pico-8 play session: no input (idle)

[t = 4 s] idle ~4s (no d-pad/buttons)
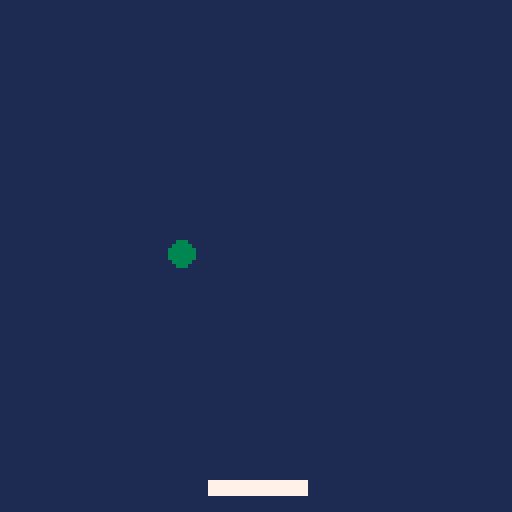
[t = 8 s] idle ~8s (no d-pad/buttons)
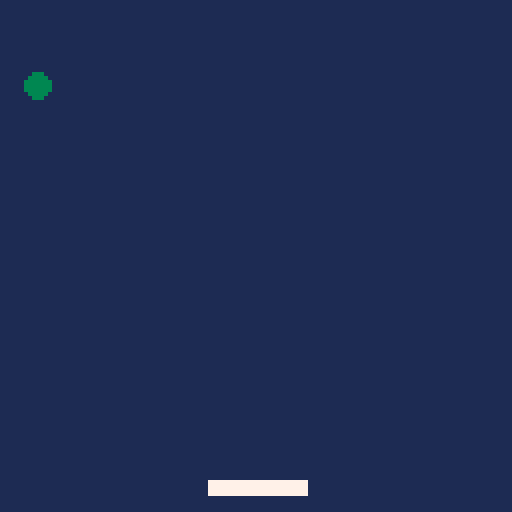

pico-8 cartridge
version 16
__lua__
-- where does the ball begin?
ball_x = 3
x_speed = 3
ball_y = 15
y_speed = 3
ball_size = 3
ball_r = 0.5
col = 0


pad_x = 52
pad_y = 120
--paddle speed
pad_speed = 0
--paddle size
pad_w = 24
pad_h = 3
pad_c = 7

function _init()
cls()
end

function _update()
	local buttpress = false
	--always resets to false each frame
 local nextx,nexty
 --this is setting up a way to move the ball at an angle given a collision. 
 
 if btn(0) then
 --left(can do += instead)
 pad_speed -=5
 --pad_x = pad_x-5
 end

 if btn(1) then
 --right(can do += instead)
 pad_speed+=5
 --pad_x = pad_x+5
 end

 --if at the frame update 
 --a button isn't getting
 --pressed, slow down

 if not (buttpress) then
  pad_speed = pad_speed/1.7 
 end
 --this is for ball speed
 pad_x+=pad_speed
 -- this is moving the pad around.

 nextx=ball_x+x_speed
 nexty=ball_y+y_speed
 -- this is where the ball shifts given hitting the box.

 if nextx > 124 or nextx < 3 then
  nextx=mid(0,nextx,127)  
  x_speed = -x_speed
 end
-- what the above is doing is checking if nextx is greater than or less than the sides of the board. it then picks the middle
-- number between 0 and 127 with the nextx value.

 if nexty < 10 then
  nexty=mid(0,nexty,127)
  y_speed = -y_speed
 end
	-- same as above.

  -- check if ball hit pad
 if ball_box(nextx,nexty,pad_x,pad_y,pad_w,pad_h) then
  -- deal with collision
  if deflx_ball_box(ball_x,ball_y,x_speed,y_speed,pad_x,pad_y,pad_w,pad_h) then
   x_speed = -x_speed
  else
   y_speed = -y_speed
  end
  sfx(1)
  points+=1
 end
 
 ball_x=nextx
 ball_y=nexty

	--this is for ball speed
ball_y = ball_y+y_speed
ball_x = ball_x+x_speed

	--these are statements about ball movement.
	--can also make these 2 if into 1 with "or"
	if ball_x > 127 
	then x_speed = -3
	sfx(0) 
	end

	if ball_x < 1 
	then x_speed = 3 
	sfx(0)
	end

	if ball_y > 127 
	then y_speed = -3 
	sfx(0)
	end

	if ball_y < 1 
	then y_speed = 3
	sfx(0)
	end

end

function _draw()
	--background - ball - paddle
	rectfill(0,0,127,127,1)
	circfill(ball_x,ball_y,ball_size,3)
	rectfill(pad_x, pad_y,pad_x+pad_w,pad_y+pad_h,pad_c)
end

function ball_box(bx,by,box_x,box_y,box_w,box_h)
 -- checks for a collion of the ball with a rectangle
 if by-ball_r > box_y+box_h then return false end
 if by+ball_r < box_y then return false end
 if bx-ball_r > box_x+box_w then return false end
 if bx+ball_r < box_x then return false end
 return true
end

function deflx_ballbox(bx,by,bdx,bdy,tx,ty,tw,th)
 -- calculate wether to deflect the ball
 -- horizontally or vertically when it hits a box
 if bdx == 0 then
  -- moving vertically
  return false
 elseif bdy == 0 then
  -- moving horizontally
  return true
 else
  -- moving diagonally
  -- calculate slope
  local slp = bdy / bdx
  local cx, cy
  -- check variants
  if slp > 0 and bdx > 0 then
   -- moving down right
   debug1="q1"
   cx = tx-bx
   cy = ty-by
   if cx<=0 then
    return false
   elseif cy/cx < slp then
    return true
   else
    return false
   end
  elseif slp < 0 and bdx > 0 then
   debug1="q2"
   -- moving up right
   cx = tx-bx
   cy = ty+th-by
   if cx<=0 then
    return false
   elseif cy/cx < slp then
    return false
   else
    return true
   end
  elseif slp > 0 and bdx < 0 then
   debug1="q3"
   -- moving left up
   cx = tx+tw-bx
   cy = ty+th-by
   if cx>=0 then
    return false
   elseif cy/cx > slp then
    return false
   else
    return true
   end
  else
   -- moving left down
   debug1="q4"
   cx = tx+tw-bx
   cy = ty-by
   if cx>=0 then
    return false
   elseif cy/cx < slp then
    return false
   else
    return true
   end
  end
 end
 return false
end
